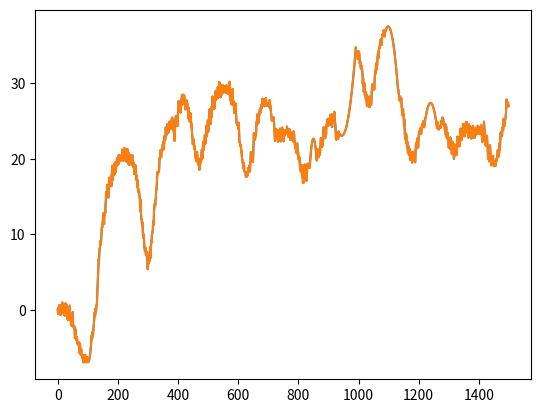

Recreate this plot in Python.
import numpy as np
import matplotlib.pyplot as plt
import math

f1=[0, -0.5, 0.0, 0.3388698478133752, -0.34646586845138455, 0.636307497139607, 0.59267213286563, -0.4959661261199243, -0.6035535617161115, -0.6208554203629479, -0.44079570413299973, -0.4224099257131351, -0.571768318959035, 0.7671015288543401, -0.1278079834644169, 0.9907941543513631, 0.6629651534225949, -0.25298251275665473, -0.35862813369967234, -0.142032084287507, 0.29346434207917593, -0.6105943926378736, -0.5911442621774605, 0.4904903291276954, -0.755435545478865, 0.2996258463422665, 0.8800195313200071, -0.03592813485924251, -0.02755458065100406, -0.0875074887714691, 0.6536599127357953, -0.2503988219812543, -1.187156298659052, -0.09361834213730891, -1.3395442167438694, -0.2844828249227378, -0.16045377567102026, -0.7716239673374187, -1.3134539839497086, -0.37340689207017363, 0.5721090210652073, -0.8503354920717068, -1.1377345755036046, -1.0441966189818614, -2.010308675859169, -0.9364139445242137, -1.111428521828396, -2.1184983287970307, -1.8682070864980314, -1.1430329506835237, -0.2780396408474338, -1.778039640847434, -2.234247247985645, -2.159716463938598, -2.3799026462093447, -2.1571244487624734, -2.7200771677586646, -3.727146974727299, -2.9832874719833686, -2.700684459763607, -2.5807452673659075, -3.961077671600065, -3.9743365060280182, -3.8090319931092615, -3.603179409746577, -4.380401212299706, -4.283787067673793, -4.619428497761124, -4.306990853209142, -4.457006456334577, -4.247799643264627, -4.628132047498784, -5.641390881926738, -5.372806363374105, -4.446767597740673, -5.561921649260042, -5.882070241423438, -5.58591739876453, -5.202292563324793, -5.854031259797366, -6.070060458167243, -5.9503928624014, -6.463651696829354, -6.418824749293804, -5.992785983660372, -6.607940035179741, -6.948373171557638, -6.152220328898729, -6.268595493458992, -6.701214108804188, -6.417243307174069, -5.917243307174069, -6.417243307174069, -6.813963301540192, -6.313963301540192, -6.429117353059561, -6.929117353059561, -6.609170361794808, -6.243920097342594, -6.743920097342594, -6.846499587477086, -6.8942991239629885, -6.887318706800301, -6.825558335989022, -6.709018011529154, -6.537697733420695, -6.3115975016636465, -6.030717316258007, -5.695057177203778, -5.304617084500959, -4.859397038149549, -4.359397038149549, -3.859397038149549, -3.359397038149549, -3.859397038149549, -3.359397038149549, -2.859397038149549, -3.359397038149549, -2.859397038149549, -2.359397038149549, -1.7960903719290982, -1.2960903719290982, -0.7960903719290982, -0.29609037192909815, -0.7960903719290982, -0.29609037192909815, 0.20390962807090185, -0.29609037192909815, 0.20390962807090185, 0.7039096280709018, 0.7672162942913526, 1.7672162942913525, 2.7672162942913525, 3.7672162942913525, 4.7672162942913525, 5.7672162942913525, 6.7672162942913525, 6.5037283599107845, 7.417470288549352, 8.11783265844141, 8.18113932466186, 9.098838283281053, 8.593379967409579, 8.58974109016193, 9.087921651538105, 10.087921651538105, 10.72583562775096, 11.001663580176672, 10.915405508815239, 11.615767878707295, 11.806287841029736, 12.786900555674533, 12.242151234370196, 12.30982873308347, 11.383708420655863, 12.883708420655863, 12.626923134793735, 12.990567719998863, 12.83690911324415, 14.037271483136207, 14.673405720276353, 15.65401843492115, 15.109269113616813, 15.557141364266698, 15.534835296975501, 16.573831225292636, 15.317045939430509, 15.944178459016204, 14.876777923622923, 16.376777923622925, 16.439913029802025, 17.50282678582763, 16.463535780394768, 16.554943426842872, 16.506610940752516, 17.524999233014956, 17.048485236433613, 17.45118548321927, 16.38378494782599, 17.88378494782599, 17.9562703229844, 19.101939396299322, 17.601939396299322, 17.2236163451304, 17.859623246687025, 18.32649637462146, 18.397182825957024, 18.838036037271912, 17.90065857152543, 19.40065857152543, 19.027529671866134, 19.556814989507675, 18.2437871618573, 18.485269358751765, 19.12127626030839, 19.5946599364862, 19.665346387821764, 20.087443810502, 19.150066344755516, 19.79531057642939, 19.99518080773114, 20.37879797236524, 19.7849487908105, 19.382895591906745, 20.537137901689096, 20.40147785055854, 20.376304345070665, 20.022834040550936, 19.710015219055926, 20.282916557637527, 20.11987630395773, 20.46255157517476, 20.313919586984838, 19.813919586984838, 21.22799448136193, 20.643849594559377, 19.922361128275316, 20.403605339640663, 19.893144868933827, 19.752210031572442, 20.589169777892646, 21.422273659515717, 21.235012315740757, 19.959282373481365, 21.373357267858456, 20.589184807647843, 19.924739175580683, 20.424739175580683, 19.914278704873848, 19.628099635838588, 20.3214607951272, 21.30023282975771, 21.21849513961259, 19.942765197353197, 20.442765197353197, 19.618837401395655, 19.26998043687115, 20.74632027727962, 20.40687297833527, 19.261820639375564, 19.618222052343974, 20.132684699378846, 20.412685663408382, 20.13695572114899, 19.63695572114899, 19.268021293545814, 19.748903542136897, 20.225243382545365, 20.520815198559326, 19.08959903554261, 19.291951261245718, 18.93236905354793, 19.321826508394583, 19.502943768996005, 18.002943768996005, 18.288530438240382, 18.712369852614565, 18.188709693023032, 19.165801962410473, 18.196765577437617, 18.129013802180285, 17.612910452884556, 17.177665608005736, 17.752453838694542, 16.252453838694542, 17.207447207048908, 16.63128662142309, 15.612828164443583, 15.794348617817063, 15.756528395860924, 15.948199914539385, 15.291678772941445, 15.049478080523151, 14.624266311211956, 13.124266311211956, 14.624266311211956, 13.124266311211956, 12.689155243998947, 12.000967226447257, 11.963147004491118, 11.30886771043488, 11.65234656883694, 11.15234656883694, 10.046017538924325, 9.546017538924325, 10.046017538924325, 9.523931272757467, 9.30327079399094, 8.275010429440597, 8.039116451681407, 7.798539745617199, 8.298539745617198, 7.934855925592333, 7.2539290658540025, 7.281431258019715, 7.2294777252810265, 7.362995928849284, 7.6607939070622635, 6.632533542511919, 5.396639564752729, 5.896639564752729, 6.804421459352675, 6.157684156171307, 6.476757296432976, 6.504259488598689, 6.45230595586, 7.585824159428258, 8.30027474787474, 7.141722854249567, 6.905828876490377, 8.405828876490377, 9.198591954351581, 8.94613664768779, 9.996551273544565, 10.024053465710278, 10.392325353043628, 10.5936081466933, 11.713909106008147, 11.213909106008147, 11.681982975088006, 13.151028205632354, 13.559771592691865, 13.969170900473657, 14.20051238606876, 13.855922934646784, 14.485683245474258, 14.798398118120687, 15.757539758763192, 15.90034148720606, 16.385357659314288, 17.25514734428864, 18.256108836748208, 17.9485616276865, 18.022412624705606, 18.1501462015544, 18.340511089188656, 18.28681313065615, 18.576883717223044, 19.71968544566591, 20.204701617774138, 20.07449130274849, 21.138490465854108, 20.436661260274825, 20.215325768496204, 20.222127255689344, 20.938838597734627, 21.225203031007265, 21.304292094748874, 21.44709382319174, 21.96403612622011, 21.864780580650116, 22.312799434557427, 21.24256589132259, 21.66327748530014, 22.136235156243004, 23.03754006975592, 22.754827969895135, 22.527284019355186, 22.847258141821055, 24.158833108341604, 23.658833108341604, 24.106851962248914, 23.646482690213226, 23.224684772766775, 23.452886723873796, 24.630707097973108, 23.714407829291257, 23.781739539201894, 23.483043057322202, 24.40213321026863, 24.90213321026863, 24.40213321026863, 24.941763938232942, 24.506863956434543, 24.034293337314967, 24.270367467272557, 23.968327482871008, 24.626339756292083, 24.32764327441239, 25.24673342735882, 25.465701664890762, 25.4193648007272, 25.107722834868134, 24.530775767313564, 23.936638415866238, 23.77858408360076, 23.46699099397525, 23.001859146989716, 22.383188542644152, 22.990703729070034, 24.209671966601977, 25.069969223248094, 25.57159549900838, 25.71455079388284, 24.892846134000592, 24.897671764341936, 25.28604854752295, 25.337079744413014, 24.337079744413014, 25.337079744413014, 26.470929721999568, 27.38713787242683, 27.66460997271167, 27.30334602285409, 26.30334602285409, 26.50314077395699, 26.891517557138002, 26.58259743379837, 26.137412889798153, 26.322273269287518, 27.300369291164685, 27.908159056948858, 27.84987051209815, 28.480118187548147, 27.157356420775773, 27.857151171878673, 28.50968639136949, 27.700766268029856, 27.75558172402964, 27.440442103519004, 28.41853812539617, 28.026327891180344, 27.968039346329636, 27.878384659350605, 26.55562289257823, 27.25541764368113, 27.519576079990934, 27.27904501911511, 27.745027988454158, 26.731911159922454, 27.440531984015823, 27.132113599372733, 27.073825054522025, 26.086028093361513, 25.366240569739794, 26.784284449125405, 26.048442885435207, 25.32676075468112, 26.063517324473413, 24.895632275906337, 26.041038818177146, 25.79618385412026, 26.013626088307436, 25.058556906476625, 24.16153114962728, 24.57957502901289, 23.68988406195182, 22.968201931197733, 22.704958500990024, 21.939985434086616, 22.494502880994926, 22.650421157338833, 22.199059195966885, 22.189061164235625, 21.29203540738628, 21.71007928677189, 21.338831937285967, 20.29782264328428, 20.433178323373102, 20.00132122555145, 19.994383659166697, 19.678656582792804, 20.03164232171151, 20.91978656416173, 20.41978656416173, 19.91978656416173, 19.9258947908122, 19.245664731172234, 19.420609184143512, 19.1486091431074, 19.124061502629125, 18.566331698351952, 18.893880104384106, 19.932692051263665, 19.609885386974945, 20.109885386974945, 19.505684580686488, 19.765236952636712, 20.88413274889435, 21.209220726194566, 20.77556218107879, 20.04148415208062, 21.0378367536719, 22.131577550451908, 21.88185543419955, 22.34936903617012, 21.22897826749758, 22.188437543341536, 22.497566715963377, 23.187515932202906, 22.669905858109384, 22.036809402872983, 23.228814304173607, 23.322555100953615, 23.00888591426284, 24.47639951623341, 22.978653171424476, 23.981810312038238, 23.61443906341769, 25.11443906341769, 23.61443906341769, 23.737124996338125, 25.237124996338125, 24.737124996338125, 25.11131327890571, 26.578826880876278, 25.081080536067343, 25.911402126360752, 24.600079534453847, 26.100079534453847, 25.600079534453847, 25.498340451694485, 26.998340451694485, 26.463140791925934, 26.764244526457155, 28.264244526457155, 26.764244526457155, 27.493460265279047, 26.573645881024227, 27.073645881024227, 26.92678445431974, 26.670114862768706, 28.170114862768706, 27.634915203000155, 27.999966007969793, 29.021550791725023, 27.805325420331375, 28.91204481471663, 28.685362030819167, 28.185362030819167, 29.03850060411468, 28.012906316366973, 29.512906316366973, 29.063041904645534, 29.21042206718493, 29.23200685094016, 29.01578147954651, 30.182251391241042, 29.95556860734358, 28.45556860734358, 28.680325697311257, 28.156856020873235, 29.656856020873235, 29.242191268920347, 29.745958011411, 28.76754279516623, 28.55131742377258, 29.818893186938627, 29.27205086128786, 28.77205086128786, 29.26375589591328, 29.023682680630504, 29.523682680630504, 29.591444273107243, 29.31833337713846, 28.81833337713846, 29.31833337713846, 29.645030775717576, 29.216379441616358, 28.716379441616358, 29.20808447624178, 29.749097071363085, 29.249097071363085, 29.23152341579271, 29.311032357284535, 29.460329887013064, 28.960329887013064, 28.592267702664035, 28.76670348459394, 29.053367380126552, 29.17345389807981, 30.21234188189143, 28.71234188189143, 27.904089659816485, 27.740098800199213, 28.88939632992774, 28.543235198569793, 27.222866582520368, 28.32595369855149, 28.612617594084103, 28.295627441619743, 29.273396917087, 28.639140328251028, 27.488569148658307, 27.101455927500464, 27.58832960393913, 26.644087209047147, 26.067107336829473, 26.827340276426817, 27.11400417195943, 26.528891986218294, 27.35065135375556, 26.71639476491959, 25.852225634618613, 24.727621283725842, 24.79176462355199, 24.77333048385398, 24.42629520310865, 24.647509092718646, 24.551889533346476, 23.96677734760534, 24.788536715142605, 24.478725680560938, 23.405235116764537, 22.167743987029606, 22.231887326855755, 22.059614318515695, 21.664885469470768, 21.841535902261093, 21.671515674136597, 20.903393640859825, 21.028469343333917, 20.282496602030204, 20.035492037900262, 19.649833611348253, 19.40690507099856, 19.401431659857014, 18.749763881445837, 19.26926849066994, 19.44196837942517, 18.484646634844662, 18.300462708119465, 18.291707335150775, 18.251005439759155, 18.191708914846785, 17.722213181381083, 17.790931515045564, 17.588713646389927, 18.216641796277134, 18.022820240990335, 17.98998773048731, 17.78210823634192, 18.204534560982584, 18.783508588530342, 18.724212063617973, 18.25471633015227, 18.59747562394787, 18.802554367496718, 19.184571551154374, 18.364122770374163, 19.33129025987114, 20.123410765725747, 20.89033910551197, 20.502719746481418, 20.591590518386127, 20.091590518386127, 20.138606117975815, 20.70107697890439, 20.454159336169116, 19.603196871575992, 21.027686105653476, 22.503990538233282, 23.404634368531557, 22.524310291470936, 23.024310291470936, 22.524310291470936, 22.571325891060624, 23.322464435110344, 23.010655758616117, 23.121834297437193, 24.246605590162737, 24.884317966335306, 25.060779354650766, 24.531943463976553, 25.904002933829073, 24.994235512953033, 24.767210152411604, 25.354266791710224, 24.822888080097993, 25.635094513164802, 26.010348650277397, 26.314505376967706, 26.56307179323257, 26.034235902558358, 26.727850660224068, 26.46185630915304, 26.582546721287564, 27.137505104127033, 26.741726107367132, 27.59643688915658, 27.971691026269173, 27.531538867520243, 27.629468225274046, 27.100632334599833, 27.794247092265543, 27.932882758076364, 27.05357317021089, 27.125073367027046, 26.96827574148036, 27.312982597061815, 27.563465441448866, 27.485600906527367, 28.052085454400327, 27.052085454400327, 27.373640742213514, 27.422043828900375, 27.0427342410349, 27.37101973039767, 27.224266563018208, 27.06897341859966, 27.049053858049824, 27.164507881368696, 27.415335488556273, 26.809794149621446, 27.79878349550251, 27.28681205131069, 27.10045180402557, 27.11801811856604, 26.464600062727182, 26.134754885739824, 25.79425184630365, 25.29188953187119, 25.0331200788552, 25.427578739920374, 25.416568085801437, 25.31601964388405, 25.521011507081983, 25.53524809028092, 25.29356509132542, 24.79596251021548, 24.042440346951107, 23.040078032518647, 22.37694849940288, 23.27140716046805, 23.7569684583134, 23.242101824796336, 23.945528283860316, 23.459764867059253, 23.185026104804628, 23.865184854025262, 23.111662690760888, 22.524524098692797, 22.27602365241788, 22.77602365241788, 23.00380569275085, 22.989772119569896, 23.783228502536318, 22.79644058517147, 23.521701822916846, 24.021701822916846, 22.69116025115952, 22.307571115018703, 22.84837192861134, 23.34837192861134, 23.576153968944308, 23.746067376607073, 24.148171649090443, 23.368332319953776, 23.58154413926526, 23.313192467607475, 22.57838995669622, 22.32918352207417, 23.77434441576659, 23.27434441576659, 23.05912972410445, 23.39442543572824, 23.333077943165748, 23.384312447720585, 23.771527525836085, 23.494900459853195, 23.468258310292093, 23.364381983534013, 24.28235693043585, 23.78235693043585, 23.83593215040503, 23.91600436326634, 22.950987194086522, 23.33588979540941, 23.23180557183054, 23.166920105575382, 23.894433869859, 23.931019747161198, 23.848994694063034, 22.517011381603822, 23.43889201699037, 23.485309579374437, 23.44128555675959, 23.106027487219144, 22.513992682074164, 23.055167405561225, 23.524431089553705, 23.426634265337132, 22.70619733300147, 22.298638836829426, 23.663886442347717, 23.459239892370437, 23.147076683210177, 22.3105099643236, 22.05535375075206, 21.604803868564222, 21.36590719120655, 21.707556536761636, 21.216100934793097, 20.808542438621053, 21.91039376263144, 21.376739112154205, 22.064575902993944, 21.320757876732724, 20.56123298109535, 20.89894149917978, 19.996718392776867, 20.441342299261976, 19.949886697293437, 19.70206536247284, 20.186184653462778, 18.917548666331484, 18.958097725557234, 18.549162319381946, 18.369913804204497, 18.869913804204497, 18.159696011716772, 19.202431217469275, 18.349387494738234, 17.58847516678675, 18.075652267675764, 16.80701628054447, 17.58072169549545, 16.842021104974787, 16.92662950167451, 18.42662950167451, 18.716411709186783, 19.259146914939286, 18.259146914939286, 17.998234586987802, 18.24880796938472, 17.48017198225342, 17.7538773972044, 17.08876001729033, 17.669036397750254, 18.669036397750254, 19.285511568392177, 19.383622867659568, 18.883622867659568, 18.794956690815848, 19.294956690815848, 18.794956690815848, 19.294956690815848, 18.794956690815848, 19.294956690815848, 19.794956690815848, 20.294956690815848, 20.7473376431968, 21.152099547958706, 21.509242405101563, 21.818766214625374, 22.080670976530136, 22.29495669081585, 22.46162335748252, 22.58067097653014, 22.652099547958713, 22.67590907176824, 22.652099547958713, 22.58067097653014, 22.46162335748252, 22.29495669081585, 22.080670976530136, 21.818766214625374, 21.509242405101563, 21.152099547958706, 20.7473376431968, 20.294956690815848, 19.794956690815848, 20.294956690815848, 20.794956690815848, 21.294956690815848, 21.041944749416153, 20.608095035643142, 20.20493944049114, 20.41692557093216, 20.40676428462166, 21.01686008711883, 20.573419031866976, 20.62450955250684, 21.542044795625806, 22.542044795625806, 22.78903285422611, 21.8551831404531, 21.783470373664823, 22.102846831682466, 21.592685545371964, 22.537702892375915, 21.818018105561432, 22.369108626201296, 23.708865528514938, 24.208865528514938, 24.09515997011256, 23.66131025633955, 23.089597489551274, 23.15091714724056, 22.73973763266617, 23.68475497967012, 23.48481759240513, 23.145479991868182, 24.485236894181824, 24.626914307393264, 24.848883688140745, 25.23185689878963, 25.005612026347162, 24.354945553595428, 24.453927325331538, 25.31097426244363, 24.55447793043049, 24.678629426004985, 25.10085108519966, 25.2425284984111, 24.464497879158582, 25.847471089807467, 24.789783389001272, 24.531726588672914, 25.47007661569109, 25.88724985270486, 24.90699725225435, 24.22850441393751, 24.72850441393751, 25.87018182714895, 24.952844824899113, 25.75068606640871, 25.284427856405348, 25.46474148613732, 26.23628176413332, 26.153455001147087, 25.153455001147087, 24.86539028400706, 24.34001380591371, 23.577325566867035, 22.577325566867035, 22.99219359772775, 22.583623088530576, 23.26393671826255, 23.53547699625855, 23.430524840667, 22.930524840667, 22.627880506775668, 23.127880506775668, 23.627880506775668, 23.127880506775668, 23.04274853763638, 23.13417802843921, 23.314491658171182, 23.246663680885113, 23.18975547239301, 23.143767032694868, 23.10869836179069, 23.084549459680474, 23.071320326364223, 23.069010961841933, 23.077621366113604, 23.09715153917924, 23.127601481038838, 23.1689711916924, 23.221260671139923, 23.28446991938141, 23.35859893641686, 23.443647722246272, 23.539616276869648, 23.646504600286985, 23.764312692498287, 23.89304055350355, 24.032688183302778, 24.183255581895967, 24.344742749283117, 24.517149685464233, 24.70047639043931, 24.89472286420835, 25.099889106771354, 25.31597511812832, 25.54298089827925, 25.780906447224144, 26.029751764963, 26.289516851495815, 26.560201706822596, 26.84180633094334, 27.134330723858046, 27.437774885566714, 27.752138816069348, 28.077422515365942, 28.413625983456498, 28.76074922034102, 29.1187922260195, 29.487755000491948, 29.867637543758356, 30.25843985581873, 30.660161936673063, 31.07280378632136, 31.49636540476362, 31.93084679199984, 32.37624794803003, 32.832568872854175, 33.299809566472284, 33.77797002888436, 34.2670502600904, 34.7670502600904, 34.2670502600904, 34.21342829112263, 33.71342829112263, 34.21342829112263, 33.71342829112263, 33.21342829112263, 33.24477932966914, 33.74477932966914, 34.07811266300248, 34.24477932966914, 34.057082283258644, 33.515021523770976, 32.618597051206144, 32.92316354384662, 32.89215166315114, 32.13038918903285, 31.90883267637269, 32.364848750618975, 32.195161173738434, 32.05390148673037, 31.757028478714247, 31.252788870829054, 29.92133873873197, 30.725905231372444, 30.19489335067696, 28.933130876558664, 29.07056914596225, 30.02658522020853, 29.48239387014542, 28.437515218190022, 28.9444897491531, 28.911705528242965, 27.896062282497873, 28.114352209222663, 28.58334032852718, 27.409065839357606, 27.01515307021468, 27.971169144460962, 28.283511280902225, 27.213332100535556, 26.973351866122336, 27.414516897675508, 27.295298124495247, 28.06413817295854, 28.251762883726343, 26.839250868675066, 27.19824565073881, 27.69824565073881, 27.804813325755543, 27.189881558646785, 27.147813026388718, 28.285204566473315, 29.06932568580566, 29.683216822291914, 29.875707468193355, 29.319385973641015, 29.675957871887885, 29.175957871887885, 29.418631758658123, 29.707318956496692, 29.196348741857857, 29.99865730520821, 30.99512259320845, 31.651836162636513, 31.630049700650616, 31.295820574170648, 32.640863919317056, 31.843569103553858, 31.796240952862327, 32.34132008702443, 32.43813058384575, 33.39183314118426, 33.83198486117688, 34.21626309216696, 33.6951674156479, 33.36093828916793, 34.70598163431434, 34.561705623392164, 34.889839511005704, 35.146231447329235, 35.34200325001152, 35.79570580735003, 35.7675432943623, 35.806770437329426, 35.78080882567673, 35.090389178697826, 36.078860625597365, 36.43458461467519, 36.501116063717795, 36.25750800004133, 36.61833394612518, 36.989286062190644, 36.93297249418302, 37.015653770124025, 36.70396926635867, 36.20396926635867, 36.70396926635867, 36.856988071199694, 36.99445880925879, 37.116381480535956, 37.22275608503119, 37.313582622744505, 37.388861093675885, 37.44859149782533, 37.49277383519286, 37.52140810577845, 37.53449430958211, 37.53203244660384, 37.514022516843646, 37.480464520301524, 37.43135845697747, 37.366704326871485, 37.286502129983575, 37.19075186631373, 37.07945353586196, 36.95260713862826, 36.81021267461263, 36.65227014381507, 36.478779546235586, 36.28974088187417, 36.08515415073082, 35.86501935280555, 35.629336488098346, 35.37810555660921, 35.11132655833815, 34.82899949328516, 34.53112436145024, 34.217701162833386, 33.88872989743461, 33.5442105652539, 33.184143166291264, 32.8085277005467, 32.4173641680202, 32.01065256871178, 31.588392902621422, 31.15058516974914, 30.697229370094927, 30.228325503658784, 29.743873570440712, 29.243873570440712, 29.227964317426572, 28.727964317426572, 28.495867295018787, 28.271237920090755, 27.771237920090755, 28.271237920090755, 28.25577683382117, 27.75577683382117, 27.55134783835422, 27.642489847420325, 28.029202861019478, 27.029202861019478, 26.5991060624953, 26.17101391048928, 25.77412636256298, 26.228877192817208, 26.589749711318888, 25.72338360823066, 25.87037237384449, 24.37037237384449, 25.25708538744364, 24.07423075670797, 23.14413395818379, 23.21604180617777, 22.54669056831857, 22.501441398572798, 23.362313917074477, 22.03136321207095, 23.00033465159566, 21.567820047347503, 22.29185665450598, 21.663936499322602, 20.823872682933114, 21.337529334927552, 21.668178097068353, 20.62292892732258, 20.999262532093844, 20.53704934820417, 21.302395463543316, 19.869880859295158, 20.691295199840344, 20.063375044656965, 19.92131100438387, 20.83492767141417, 20.928929838380135, 19.968007302121766, 19.50920474015682, 19.913357659355377, 20.892111773356344, 19.959597169108186, 20.28101150965337, 19.83594598520566, 20.193881944932567, 20.607498611962868, 20.973964468861734, 20.513041932603365, 19.55423937063842, 20.422976891752274, 21.57974833184236, 22.12363215870038, 22.054628372326338, 21.372736972720226, 22.02668889554325, 22.399264962735504, 22.76573081963437, 22.304808283376, 21.530983032532, 22.327218238599304, 23.187615002874956, 23.687615002874956, 23.457303818237, 23.27541241863089, 23.429364341453912, 23.605443170688293, 24.105443170688293, 23.605443170688293, 23.290420481809235, 23.58665568787654, 24.08665568787654, 24.58665568787654, 24.356344503238585, 24.174453103632473, 24.328405026455496, 24.504483855689877, 25.004483855689877, 24.504483855689877, 24.18946116681082, 24.485696372878124, 24.767676368613863, 25.035401154018036, 25.288870729090643, 25.528085093831685, 25.75304424824116, 25.963748192319073, 26.16019692606542, 26.342390449480202, 26.510328762563418, 26.664011865315068, 26.803439757735152, 26.92861243982367, 27.039529911580626, 27.136192173006016, 27.21859922409984, 27.2867510648621, 27.34064769529279, 27.380289115391918, 27.40567532515948, 27.416806324595477, 27.41368211369991, 27.396302692472776, 27.364668060914077, 27.318778219023812, 27.25863316680198, 27.184232904248585, 27.095577431363626, 26.9926667481471, 26.87550085459901, 26.744079750719354, 26.598403436508132, 26.438471911965344, 26.26428517709099, 26.075843231885074, 25.87314607634759, 25.656193710478544, 25.42498613427793, 25.17952334774575, 24.919805350882005, 24.645832143686693, 24.35760372615982, 24.05512009830138, 24.55512009830138, 24.913341779676593, 24.413341779676593, 23.932868122805722, 23.916150096299848, 23.89013781014158, 24.39013781014158, 24.285065334907483, 24.10155631038419, 24.114598175946107, 24.123292752987386, 24.127640041508023, 24.291632225019825, 24.615269303522787, 25.098551277016913, 24.572538990858646, 25.195627734963455, 25.475156067077975, 24.791647042554683, 25.3046889081166, 24.8046889081166, 24.66555873380237, 24.84625404049423, 24.35673759767202, 24.340019571166145, 23.777350325752007, 24.579576891881757, 24.51092410616026, 23.174619835980817, 24.332102701686562, 23.832102701686562, 22.83475084599712, 23.01544615268898, 23.50640336673764, 23.360614464734333, 22.498342069085776, 22.300568635215527, 22.83698832472813, 21.500684054548685, 22.58327937112902, 22.58424643027857, 22.013145913471764, 21.355692259562815, 22.846649473611475, 21.700860571608168, 21.277608935693767, 21.447162943492618, 22.020358460278757, 20.684054190099314, 21.45422171559049, 22.295363081701723, 21.22161442058436, 20.88346545998355, 21.38346545998355, 20.503930676942325, 20.018846052564466, 20.509262238338376, 21.93063887296053, 20.43063887296053, 21.358849026166315, 21.58373398312691, 21.062095000993867, 21.63221629176549, 21.13221629176549, 20.527953682591715, 20.694854936270897, 22.087719125118653, 22.960217501275483, 21.748075118685826, 22.573182551863805, 22.326116591974323, 22.378226270958645, 22.786496522331078, 22.286496522331078, 21.6822339131573, 22.410114407102327, 23.055619740232704, 24.00674148176738, 23.075829048528337, 23.487487473090333, 22.45426919972005, 23.242806935070632, 23.651077186443064, 23.151077186443064, 23.280560458307207, 24.60693089997156, 24.252436233101935, 24.603915783362982, 24.245258286728504, 24.08210158648875, 22.981468153315777, 23.337671807929656, 23.747622047930527, 23.414819960719406, 23.914819960719406, 24.89430468188676, 23.63736201194329, 24.537719820669658, 24.891204706624837, 24.090512782117944, 23.56936395428675, 23.530534974692724, 23.992129719956946, 22.808612426702606, 24.308612426702606, 24.59112206379612, 24.09112206379612, 23.99147987252249, 24.375037551604027, 24.30022242680228, 23.725051605490204, 23.47336420283026, 23.634357740525253, 22.67557173982636, 24.17557173982636, 23.458081376919875, 23.646411720597143, 24.146411720597143, 24.38687850720377, 24.21225449735585, 23.569590273524874, 23.601016587427058, 23.468943566996487, 22.762685692542703, 23.9619261189715, 23.764951034897663, 23.953281378574932, 23.948802403214053, 24.14815116169949, 23.97352715185157, 23.239869894991013, 23.6663288431011, 23.482611317407176, 23.307260618880473, 24.396295371592327, 24.334896194322198, 23.708874716451845, 23.824219193787474, 24.212265209795937, 23.537641199948016, 23.30398394308746, 23.706873257897204, 23.32375693977251, 23.423674948690362, 24.012709701402216, 24.451310524132086, 23.636958702584465, 23.252303179920094, 23.211185151798905, 22.211185151798905, 22.728692866410576, 23.139331849089253, 23.44310209983493, 23.64000361864761, 24.529797944930667, 24.935411827980303, 24.121060006432682, 23.84833541087597, 22.84833541087597, 21.84833541087597, 22.84833541087597, 22.705418404918387, 21.705418404918387, 21.710796433770053, 22.626558198891104, 23.086915868023805, 22.086915868023805, 21.694367819770584, 20.49488726760507, 19.99488726760507, 21.302982551806114, 20.660065545848532, 19.675897348012306, 20.181275376863972, 20.868314400887375, 21.828672070020076, 20.891501230001527, 20.21756423449475, 19.647485207248934, 19.147485207248934, 19.631816900776283, 19.71493406786646, 19.301880322426744, 19.50795686793903, 19.425936998018894, 20.41928160683183, 19.482110766813282, 19.095618833758824, 19.045989858437906, 19.47950086215202, 19.73172735039752, 19.217009515627485, 19.153899446876594, 19.115747502270313, 19.117965867229124, 19.617965867229124, 19.680795027210575, 20.077501553016244, 19.85221256314673, 20.28572356686084, 20.71520810948475, 21.200490274714713, 20.62154840380005, 20.583396459193768, 20.31433756525023, 20.62416480625534, 21.113290338505397, 22.13393901091705, 21.279248496127835, 22.218165415151912, 23.458526274297427, 23.545029087955964, 23.143076728959876, 23.04495150885968, 23.20324002848639, 23.012011518396026, 24.078614891640598, 24.20436654985315, 23.82922598313904, 23.834631898449004, 25.307097962876366, 25.134352784352693, 24.580146465268374, 25.237581255363896, 24.395869774990608, 25.204641264900243, 25.271244638144815, 25.583092442605686, 26.12002855419557, 26.88205297291447, 27.86916569876238, 27.196420520238707, 27.14221420115439, 27.29964899124991, 26.957937510876622, 27.456881759781147, 27.034359600775662, 27.003654205884107]


plt.plot(f1)
plt.show()
def hampel(x,k,sigma):
    print(k,len(x)-k)
    for i in range(k,len(x)-k):
        l=np.array(x[i-k:i+k+1])
        medi=np.median(l)
        norm=np.linalg.norm(l,ord=2)
        print('we have been here',norm,medi)
        for ii in range(len(l)):
            if(abs(l[ii]-medi)>=sigma*1.4826*norm):
                print('s')
                l[ii]=medi
            else:
                print('ns')
                continue
    return x

f=hampel(f1,10,0.001)
print(f)





plt.plot(f)
plt.show()
for i in range(len(f)):
    f[i]=f[i]-f1[i]
print(f)